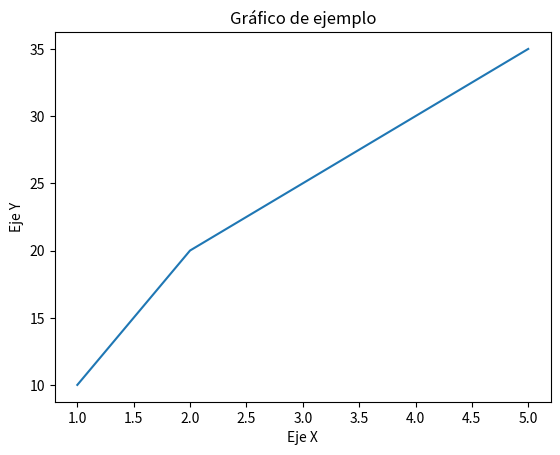

Here is the Python script that generated this plot:
import matplotlib.pyplot as plt

# Crear un gráfico simple
x = [1, 2, 3, 4, 5]
y = [10, 20, 25, 30, 35]

plt.plot(x, y)
plt.xlabel('Eje X')
plt.ylabel('Eje Y')
plt.title('Gráfico de ejemplo')
plt.show()
